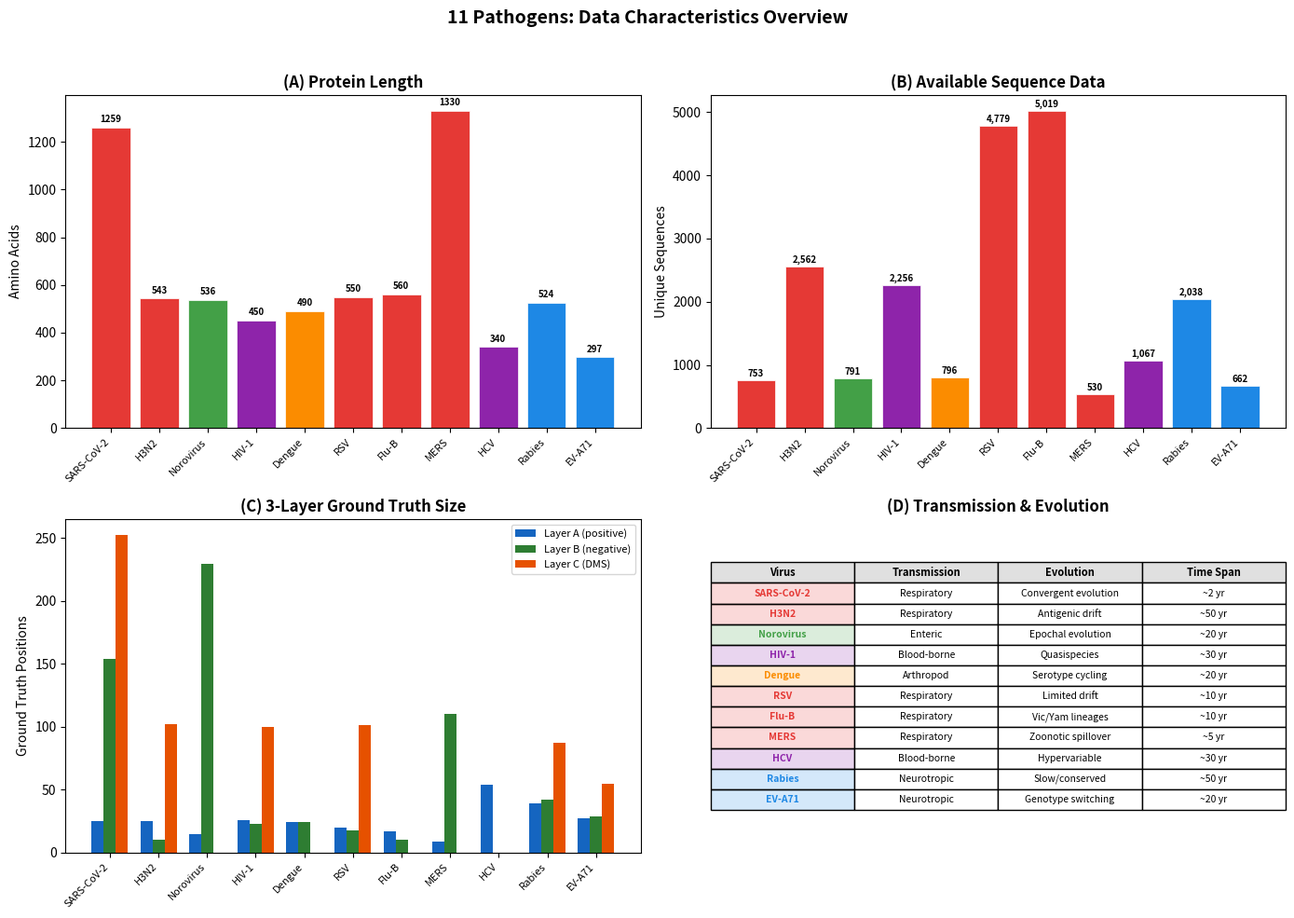

This chart was generated by the following Python code: (Note: this script raises an exception after producing the figure.)
"""Generate 4-panel virus overview comparison for 11 pathogens (v1 style)."""

import matplotlib.pyplot as plt
import matplotlib.patches as mpatches
import numpy as np

PATHOGENS = [
    ("SARS-CoV-2", 1259, 753, 25, 154, 252, "Respiratory", "Convergent evolution", "~2 yr"),
    ("H3N2", 543, 2562, 25, 10, 102, "Respiratory", "Antigenic drift", "~50 yr"),
    ("Norovirus", 536, 791, 15, 229, 0, "Enteric", "Epochal evolution", "~20 yr"),
    ("HIV-1", 450, 2256, 26, 23, 100, "Blood-borne", "Quasispecies", "~30 yr"),
    ("Dengue", 490, 796, 24, 24, 0, "Arthropod", "Serotype cycling", "~20 yr"),
    ("RSV", 550, 4779, 20, 18, 101, "Respiratory", "Limited drift", "~10 yr"),
    ("Flu-B", 560, 5019, 17, 10, 0, "Respiratory", "Vic/Yam lineages", "~10 yr"),
    ("MERS", 1330, 530, 9, 110, 0, "Respiratory", "Zoonotic spillover", "~5 yr"),
    ("HCV", 340, 1067, 54, 0, 0, "Blood-borne", "Hypervariable", "~30 yr"),
    ("Rabies", 524, 2038, 39, 42, 87, "Neurotropic", "Slow/conserved", "~50 yr"),
    ("EV-A71", 297, 662, 27, 29, 55, "Neurotropic", "Genotype switching", "~20 yr"),
]

names = [p[0] for p in PATHOGENS]
lengths = [p[1] for p in PATHOGENS]
seqs = [p[2] for p in PATHOGENS]
layer_a = [p[3] for p in PATHOGENS]
layer_b = [p[4] for p in PATHOGENS]
layer_c = [p[5] for p in PATHOGENS]

# Colors by transmission route
route_colors = {
    "Respiratory": "#E53935",
    "Blood-borne": "#8E24AA",
    "Enteric": "#43A047",
    "Arthropod": "#FB8C00",
    "Neurotropic": "#1E88E5",
}
colors = [route_colors[p[6]] for p in PATHOGENS]

fig, axes = plt.subplots(2, 2, figsize=(14, 10))
fig.suptitle("11 Pathogens: Data Characteristics Overview", fontsize=14, fontweight="bold")

x = np.arange(len(names))

# (A) Protein Length
ax = axes[0, 0]
bars = ax.bar(x, lengths, color=colors, edgecolor="white", linewidth=0.5)
ax.set_ylabel("Amino Acids", fontsize=10)
ax.set_title("(A) Protein Length", fontsize=12, fontweight="bold")
ax.set_xticks(x)
ax.set_xticklabels(names, rotation=45, ha="right", fontsize=8)
for bar, val in zip(bars, lengths):
    ax.text(bar.get_x() + bar.get_width()/2, bar.get_height() + 15,
            str(val), ha="center", va="bottom", fontsize=7, fontweight="bold")

# (B) Available Sequence Data
ax = axes[0, 1]
bars = ax.bar(x, seqs, color=colors, edgecolor="white", linewidth=0.5)
ax.set_ylabel("Unique Sequences", fontsize=10)
ax.set_title("(B) Available Sequence Data", fontsize=12, fontweight="bold")
ax.set_xticks(x)
ax.set_xticklabels(names, rotation=45, ha="right", fontsize=8)
for bar, val in zip(bars, seqs):
    ax.text(bar.get_x() + bar.get_width()/2, bar.get_height() + 30,
            f"{val:,}", ha="center", va="bottom", fontsize=7, fontweight="bold")

# (C) 3-Layer Ground Truth Size
ax = axes[1, 0]
w = 0.25
ax.bar(x - w, layer_a, width=w, color="#1565C0", label="Layer A (positive)")
ax.bar(x, layer_b, width=w, color="#2E7D32", label="Layer B (negative)")
ax.bar(x + w, layer_c, width=w, color="#E65100", label="Layer C (DMS)")
ax.set_ylabel("Ground Truth Positions", fontsize=10)
ax.set_title("(C) 3-Layer Ground Truth Size", fontsize=12, fontweight="bold")
ax.set_xticks(x)
ax.set_xticklabels(names, rotation=45, ha="right", fontsize=8)
ax.legend(fontsize=8, loc="upper right")

# (D) Transmission & Evolution table
ax = axes[1, 1]
ax.axis("off")
ax.set_title("(D) Transmission & Evolution", fontsize=12, fontweight="bold")

col_labels = ["Virus", "Transmission", "Evolution", "Time Span"]
cell_data = [[p[0], p[6], p[7], p[8]] for p in PATHOGENS]
cell_colors = [[route_colors[p[6]]+"30" if i == 0 else "white"
                for i in range(4)] for p in PATHOGENS]

table = ax.table(cellText=cell_data, colLabels=col_labels,
                 cellColours=cell_colors, loc="center",
                 cellLoc="center", colColours=["#E0E0E0"]*4)
table.auto_set_font_size(False)
table.set_fontsize(7.5)
table.scale(1.0, 1.3)

# Header bold
for (row, col), cell in table.get_celld().items():
    if row == 0:
        cell.set_text_props(fontweight="bold", fontsize=8)
    # Color virus name column
    if col == 0 and row > 0:
        cell.set_text_props(fontweight="bold", color=colors[row-1])

plt.tight_layout(rect=[0, 0, 1, 0.96])
plt.savefig("/proj/paper/paper/dissertation/guide_figures/virus_overview_comparison_v2.png",
            dpi=300, bbox_inches="tight")
print("Saved: guide_figures/virus_overview_comparison_v2.png")
plt.close()
